Run: headless pygame with SDL's dummy video driver; simulated clock (each Clock.tick advances the game by its frame time, no real sleeping); random seed 0; keys injected as events and as key.get_pressed() state; no mouse input.
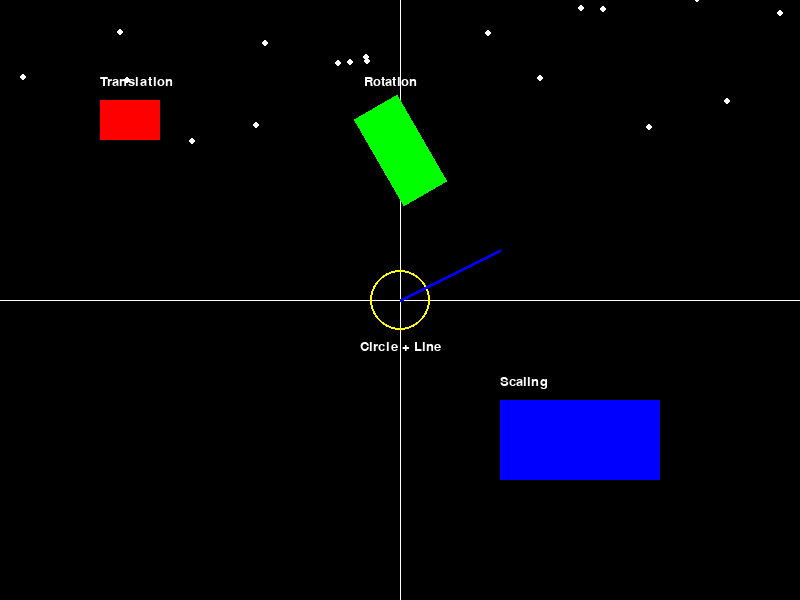
Frame 1 of 4 · flips 1–60 · no input
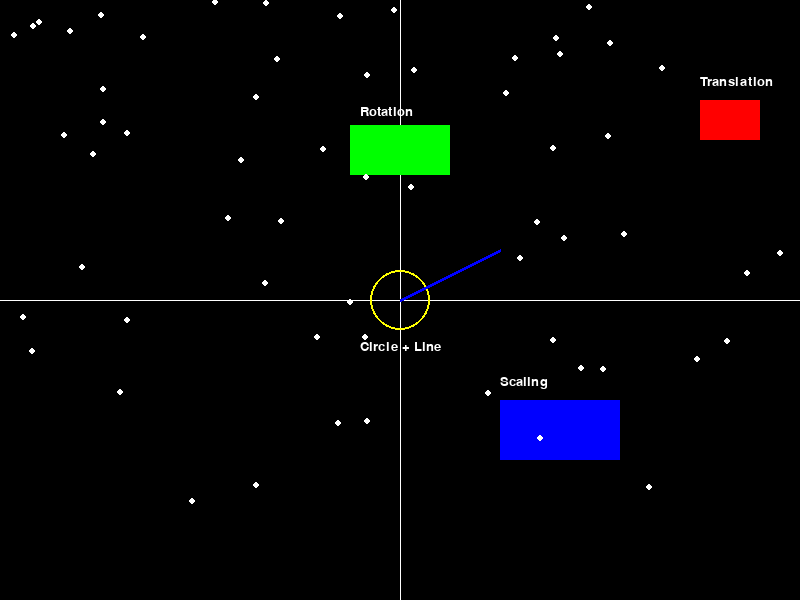
Frame 2 of 4 · flips 61–180 · tapped SPACE, RETURN · held RIGHT (→), D
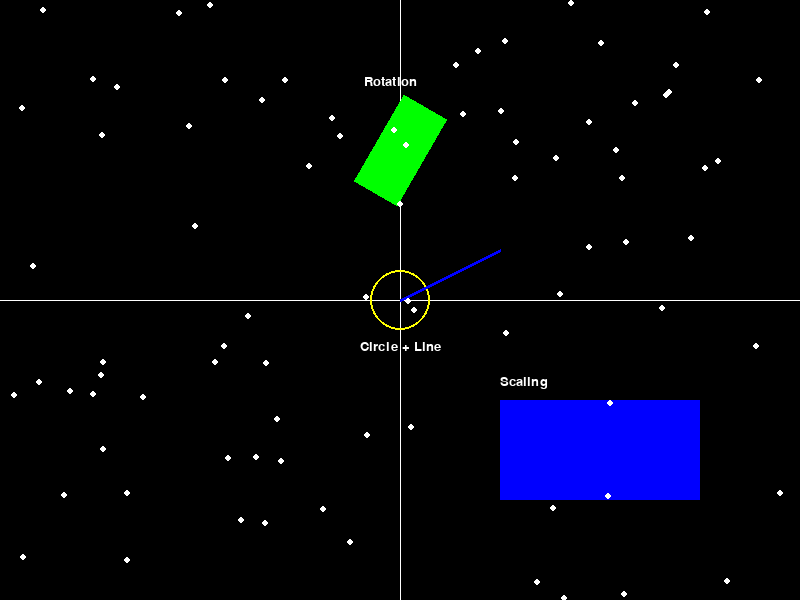
Frame 3 of 4 · flips 181–300 · held DOWN (↓), S
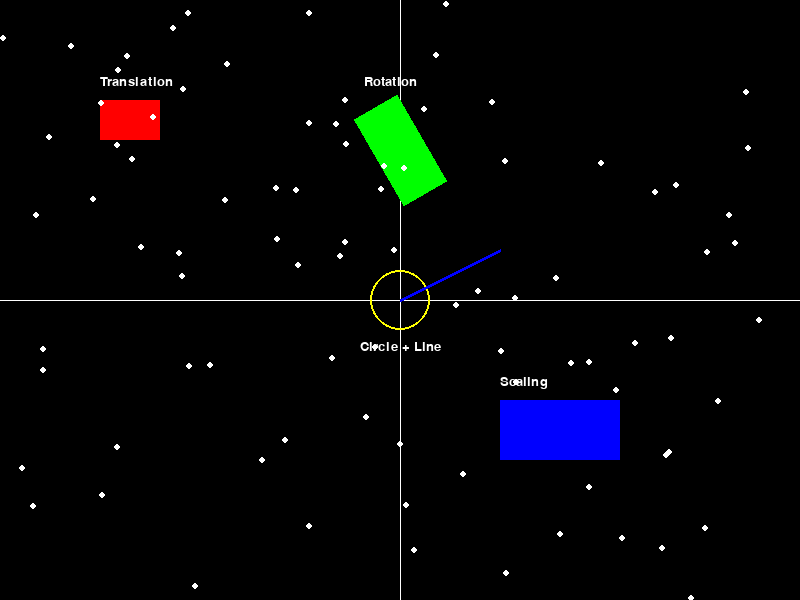
Frame 4 of 4 · flips 301–420 · held LEFT (←), A, UP (↑), W

The pygame program that drew these frames:

import pygame
import random
import math

# Initialize Pygame
pygame.init()

# Screen Setup
WIDTH, HEIGHT = 800, 600
screen = pygame.display.set_mode((WIDTH, HEIGHT))
pygame.display.set_caption("All-in-One: Pygame Practical")
clock = pygame.time.Clock()

# Colors
WHITE = (255, 255, 255)
BLACK = (0, 0, 0)
RED   = (255, 0, 0)
GREEN = (0, 255, 0)
BLUE  = (0, 0, 255)
YELLOW = (255, 255, 0)

# Font
font = pygame.font.SysFont("Arial", 20)

# 1. Translation Setup
tx, ty = 100, 100
velocity = 5

# 2. Rotation Setup
angle = 0
rot_surf = pygame.Surface((100, 50), pygame.SRCALPHA)
rot_surf.fill(GREEN)

# 3. Scaling Setup
scale_surf = pygame.Surface((100, 50))
scale_surf.fill(BLUE)
scale_factor = 1.0
growing = True

# 4. Snowfall Setup
snowflakes = []
for _ in range(100):
    snowflakes.append([random.randint(0, WIDTH), random.randint(-HEIGHT, 0), random.randint(1, 3)])

# Game Loop
running = True
while running:
    screen.fill(BLACK)

    # Quit Event
    for event in pygame.event.get():
        if event.type == pygame.QUIT:
            running = False

    # Draw axes
    pygame.draw.line(screen, WHITE, (0, HEIGHT//2), (WIDTH, HEIGHT//2), 1)
    pygame.draw.line(screen, WHITE, (WIDTH//2, 0), (WIDTH//2, HEIGHT), 1)

    # 1. Translation - Red box moving with keys
    keys = pygame.key.get_pressed()
    if keys[pygame.K_LEFT]:
        tx -= velocity
    if keys[pygame.K_RIGHT]:
        tx += velocity
    if keys[pygame.K_UP]:
        ty -= velocity
    if keys[pygame.K_DOWN]:
        ty += velocity
    pygame.draw.rect(screen, RED, (tx, ty, 60, 40))
    screen.blit(font.render("Translation", True, WHITE), (tx, ty - 25))

    # 2. Rotation - Rotating green rectangle
    angle += 2
    rotated = pygame.transform.rotate(rot_surf, angle)
    rot_rect = rotated.get_rect(center=(400, 150))
    screen.blit(rotated, rot_rect)
    screen.blit(font.render("Rotation", True, WHITE), (rot_rect.x + 10, rot_rect.y - 20))

    # 3. Scaling - Blue rectangle growing/shrinking
    if growing:
        scale_factor += 0.01
        if scale_factor >= 2.0:
            growing = False
    else:
        scale_factor -= 0.01
        if scale_factor <= 1.0:
            growing = True
    scaled = pygame.transform.scale(scale_surf, (int(100 * scale_factor), int(50 * scale_factor)))
    screen.blit(scaled, (500, 400))
    screen.blit(font.render("Scaling", True, WHITE), (500, 375))

    # 4. Vector-style circle + line
    center = (WIDTH // 2, HEIGHT // 2)
    end = (center[0] + 100, center[1] - 50)
    pygame.draw.circle(screen, YELLOW, center, 30, 2)
    pygame.draw.line(screen, BLUE, center, end, 3)
    screen.blit(font.render("Circle + Line", True, WHITE), (center[0] - 40, center[1] + 40))

    # 5. Snowfall
    for flake in snowflakes:
        flake[1] += flake[2]
        if flake[1] > HEIGHT:
            flake[1] = random.randint(-20, -1)
            flake[0] = random.randint(0, WIDTH)
        pygame.draw.circle(screen, WHITE, (flake[0], flake[1]), 3)

    # Update Display
    pygame.display.update()
    clock.tick(60)

pygame.quit()
